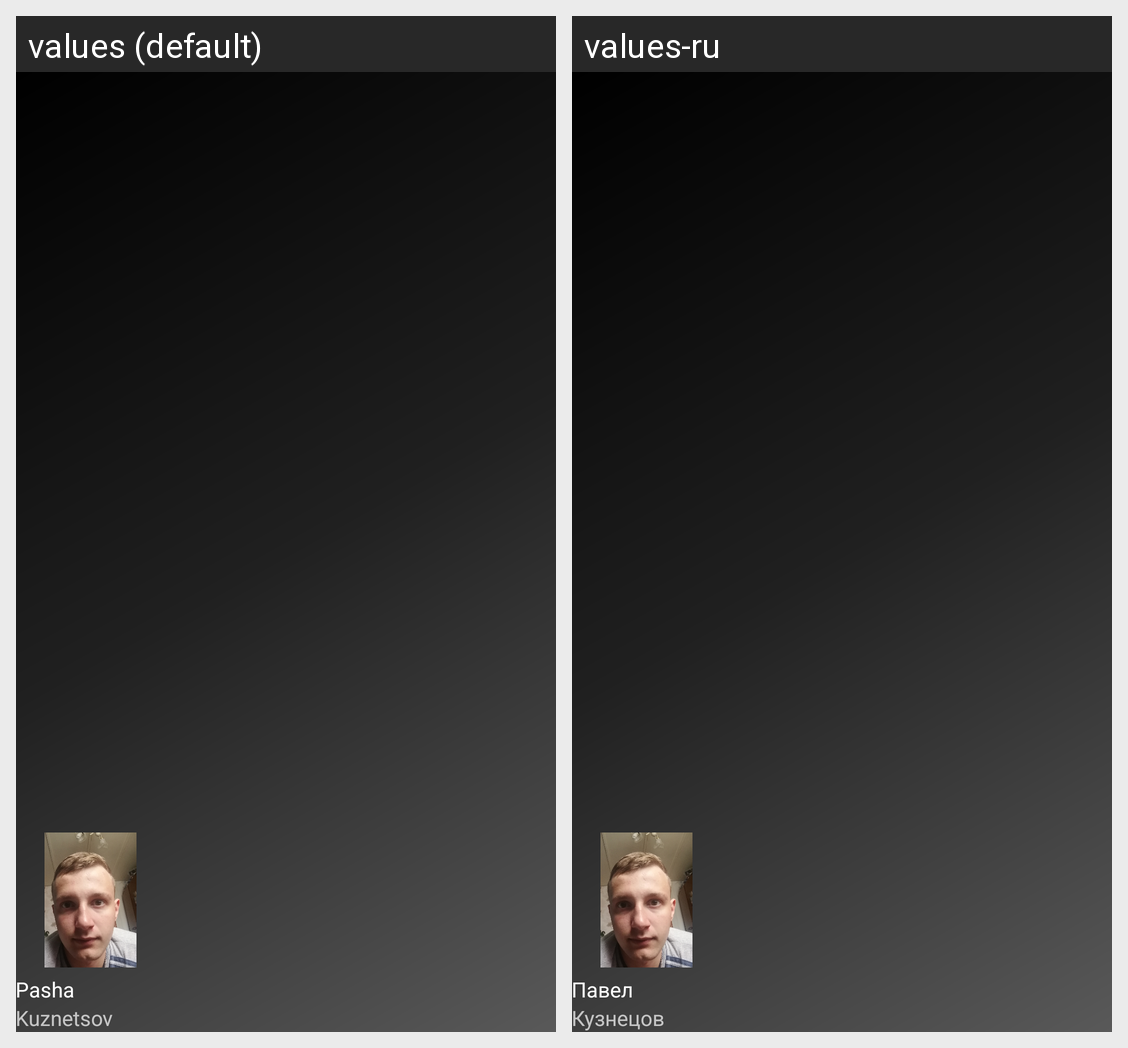

This grid shows one Android layout under two languages. Give, for every string resource on the screen, its name, the default text and each shown locale's text.
Android screen res/layout/nav_header_main.xml rendered under 2 locales, left to right: values (default), values-ru. Device: Nexus 5 (rendered at 1080×1920; each locale shown at half size, 540×960, under a caption strip naming it); theme Theme.NotesApp.
Strings drawn on this screen, with the default value and each locale's value (text and hints the layout hard-codes, and strings that could not be matched under every locale, appear in the picture but are not listed):

nav_name
  values: Pasha
  values-ru: Павел

nav_surname
  values: Kuznetsov
  values-ru: Кузнецов
